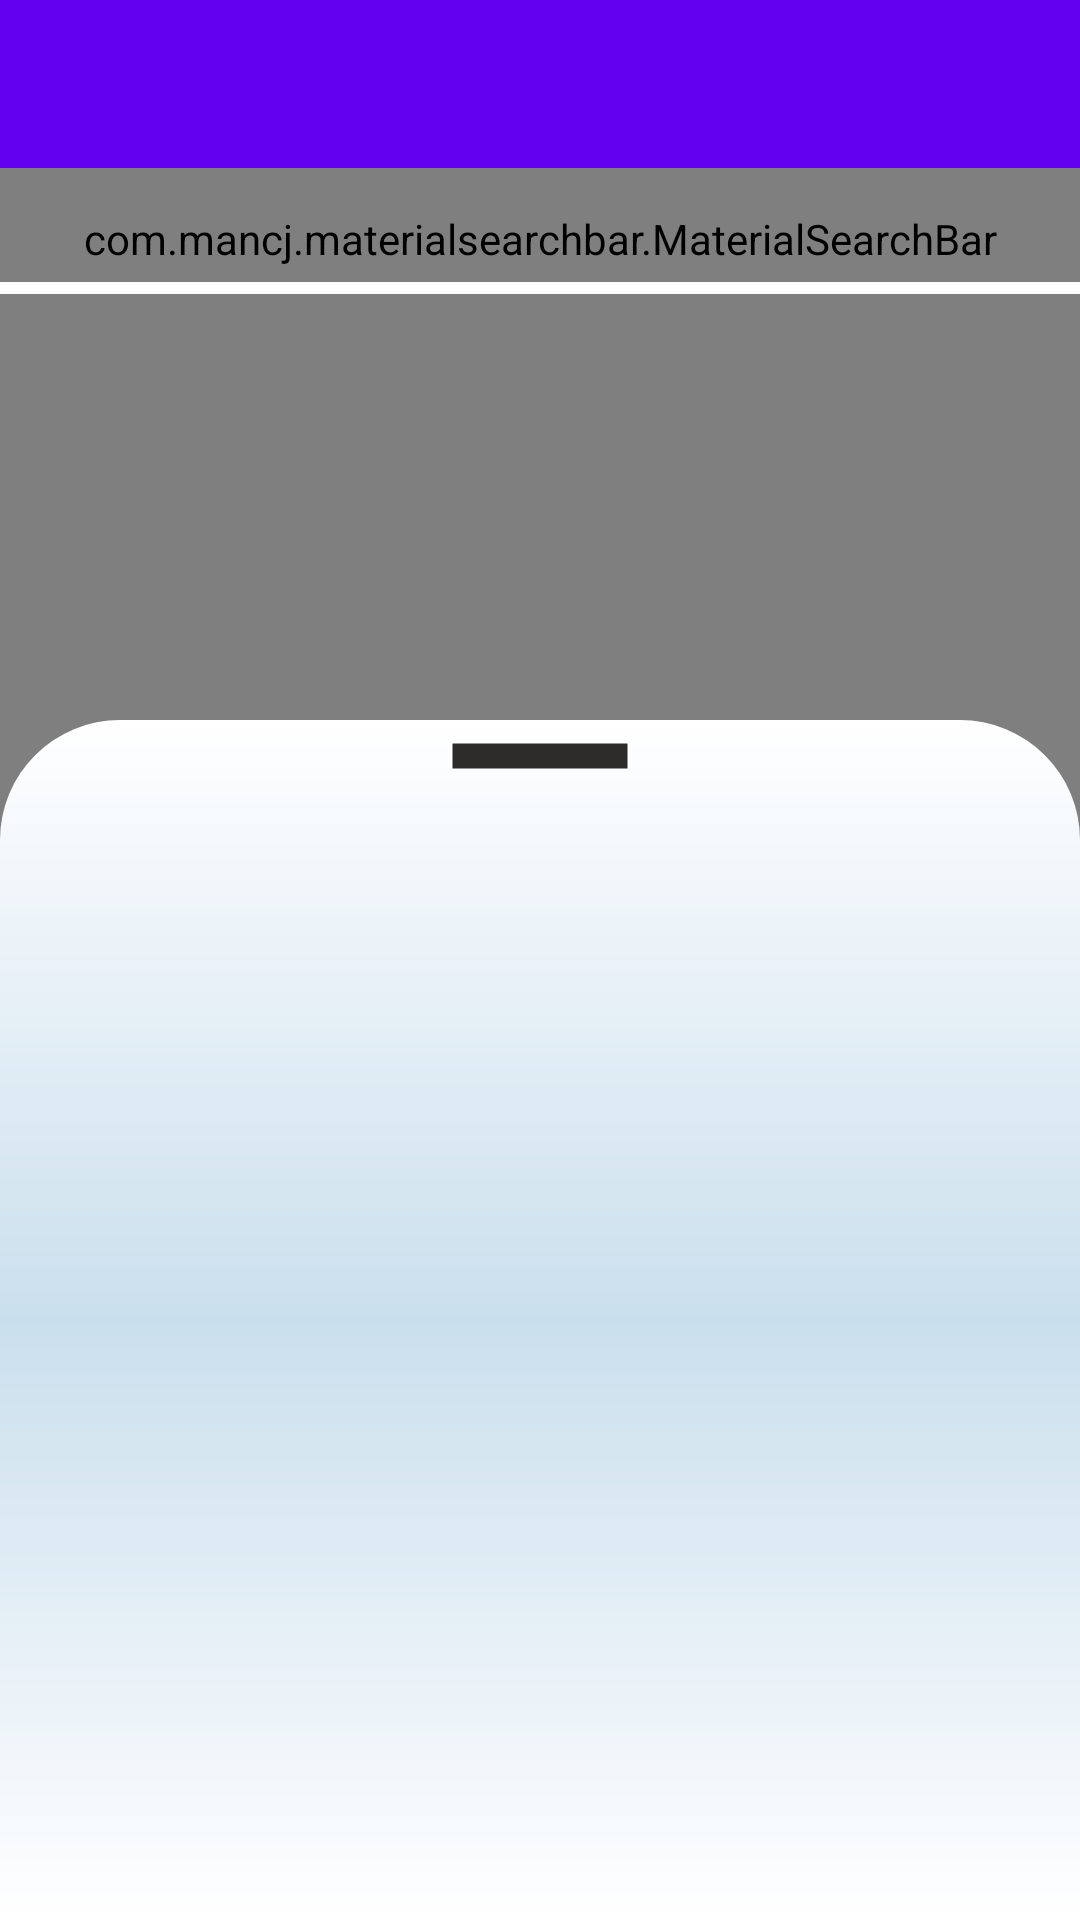

Produce the Android XML layout that renders to this screen, including the resource entries it uses.
<!-- AndroidManifest.xml: application theme Theme.EVRecharge -->
<!-- res/layout/activity_maps.xml -->
<?xml version="1.0" encoding="utf-8"?>
<androidx.coordinatorlayout.widget.CoordinatorLayout
    xmlns:android="http://schemas.android.com/apk/res/android"
    xmlns:tools="http://schemas.android.com/tools"
    xmlns:app="http://schemas.android.com/apk/res-auto"
    android:layout_width="match_parent"
    android:layout_height="match_parent">

    <androidx.drawerlayout.widget.DrawerLayout
        android:id="@+id/drawer_layout"
        android:layout_width="match_parent"
        android:layout_height="match_parent"
        android:fitsSystemWindows="true">

    <FrameLayout
        android:id="@+id/content_frame"
        android:layout_width="match_parent"
        android:layout_height="match_parent"
        android:elevation="999dp">
        <androidx.appcompat.widget.Toolbar
            android:id="@+id/toolbar"
            android:layout_width="match_parent"
            android:layout_height="wrap_content"
            android:background="@color/colorPrimary"
            android:minHeight="?attr/actionBarSize"
            android:theme="?attr/actionBarTheme"/>
    </FrameLayout>

    <com.google.android.material.navigation.NavigationView
        android:id="@+id/nav_view"
        android:layout_width="wrap_content"
        android:layout_height="match_parent"
        android:layout_marginTop="85dp"
        android:layout_gravity="start"
        android:fitsSystemWindows="true"
        android:background="@color/colorPrimary"
        app:menu="@menu/drawer_items"
        android:elevation="999dp" />

        <LinearLayout
            android:layout_width="match_parent"
            android:layout_height="wrap_content"
            android:orientation="vertical"
            android:paddingTop="50dp"
            android:elevation="1dp">
            <com.mancj.materialsearchbar.MaterialSearchBar
                style="@style/MaterialSearchBarLight"
                app:mt_speechMode="true"
                app:mt_hint="Search station..."
                app:mt_placeholder="Search station..."
                app:mt_maxSuggestionsCount="10"
                android:layout_width="match_parent"
                android:layout_height="wrap_content"
                android:paddingHorizontal="20dp"
                android:paddingTop="20dp"
                android:id="@+id/searchBar" />
            <LinearLayout
                android:id="@+id/search_result"
                android:layout_width="match_parent"
                android:layout_height="wrap_content"
                android:orientation="vertical"
                android:background="@color/white"
                android:layout_marginHorizontal="20dp"
                android:layout_marginTop="5dp">
                <androidx.recyclerview.widget.RecyclerView
                    android:id="@+id/results_list"
                    android:layout_width="match_parent"
                    android:layout_height="wrap_content"
                    tools:itemCount="10"
                    tools:listitem="@layout/station_info"/>
            </LinearLayout>
            
            <com.google.android.material.progressindicator.LinearProgressIndicator
                android:id="@+id/loadIndicator"
                android:layout_width="match_parent"
                android:layout_height="wrap_content"
                android:indeterminate="true"
                app:indicatorColor="@color/purple_700"
                app:trackColor="@color/white"/>
        </LinearLayout>

    <androidx.fragment.app.FragmentContainerView
        android:id="@+id/map"
        android:name="com.google.android.gms.maps.SupportMapFragment"
        android:layout_width="match_parent"
        android:layout_height="match_parent"
        tools:context=".MapsActivityTest"
        android:paddingTop="120dp"/>

    </androidx.drawerlayout.widget.DrawerLayout>

    <FrameLayout
        android:id="@+id/bottom_sheet"
        android:layout_width="match_parent"
        android:layout_height="400dp"
        app:layout_behavior="com.google.android.material.bottomsheet.BottomSheetBehavior"
        android:background="@drawable/rounded_shape">

        <ImageView
            android:layout_width="100dp"
            android:layout_height="wrap_content"
            android:src="@drawable/ic_baseline_remove_24"
            android:scaleType="centerCrop"
            android:layout_gravity="center|top"
            android:contentDescription="TODO" />

        <androidx.recyclerview.widget.RecyclerView
            android:id="@+id/recyclerview"
            android:layout_width="match_parent"
            android:layout_height="match_parent"
            tools:itemCount="5"
            tools:listitem="@layout/station_info" />
    </FrameLayout>
</androidx.coordinatorlayout.widget.CoordinatorLayout>
<!-- res/layout/station_info.xml (included above) -->
<?xml version="1.0" encoding="utf-8"?>
<com.google.android.material.card.MaterialCardView
    android:id="@+id/card"
    android:layout_width="match_parent"
    android:layout_height="wrap_content"
    android:layout_margin="20dp"
    xmlns:android="http://schemas.android.com/apk/res/android"
    xmlns:app="http://schemas.android.com/apk/res-auto">

    <LinearLayout
        android:layout_width="match_parent"
        android:layout_height="wrap_content"
        android:orientation="vertical">

        
        <ImageView
            android:id="@+id/station_image"
            android:layout_width="match_parent"
            android:layout_height="150dp"
            app:srcCompat="@drawable/ev_logo"
            android:scaleType="centerCrop"
            app:strokeColor="@null"
            android:contentDescription="station logo"
            />

        <LinearLayout
            android:layout_width="match_parent"
            android:layout_height="wrap_content"
            android:orientation="vertical"
            android:padding="16dp">

            
            <TextView
                android:id="@+id/station_name"
                android:layout_width="wrap_content"
                android:layout_height="wrap_content"
                android:text="Station 1"
                android:textAppearance="?attr/textAppearanceHeadline6"
                android:textSize="18sp"
                />
            <TextView
                android:id="@+id/station_address"
                android:layout_width="wrap_content"
                android:layout_height="wrap_content"
                android:layout_marginTop="8dp"
                android:text="muhima kn 88 st"
                android:textAppearance="?attr/textAppearanceBody2"
                android:textColor="@color/black"
                android:textSize="18sp"
                />

            <TextView
                android:id="@+id/station_distance"
                android:layout_width="wrap_content"
                android:layout_height="wrap_content"
                android:layout_marginTop="16dp"
                android:text="MotorCycle Swapping"
                android:textAppearance="?attr/textAppearanceBody2"
                android:textColor="@color/black"
                android:textSize="18sp"
                />

        </LinearLayout>

        <LinearLayout
            android:layout_width="match_parent"
            android:layout_height="wrap_content"
            android:orientation="horizontal"
            android:padding="16dp">
            <Button
                android:id="@+id/pay"
                android:layout_width="wrap_content"
                android:layout_height="wrap_content"
                android:layout_marginEnd="8dp"
                android:text="Pay"
                android:textColor="@color/white"
                android:textSize="18sp"
                android:backgroundTint="@color/design_default_color_primary"
                android:padding="8dp"
                android:layout_weight="1"
                />

            <Button
                android:id="@+id/call"
                android:layout_width="wrap_content"
                android:layout_height="wrap_content"
                android:text="Call"
                android:textColor="@color/white"
                android:textSize="18sp"
                android:backgroundTint="@color/design_default_color_primary"
                android:padding="8dp"
                android:layout_weight="1"
                />
        </LinearLayout>

    </LinearLayout>
</com.google.android.material.card.MaterialCardView>
<!-- resources referenced by this layout -->
<resources>
  <color name="black">#FF000000</color>
  <color name="purple_700">#FF3700B3</color>
  <color name="white">#FFFFFFFF</color>
  <!-- drawable ev_logo: png bitmap (drawable, 7117 bytes) -->
  <!-- drawable ic_baseline_remove_24 (drawable) -->
  <vector android:height="24dp" android:tint="#2E2B2B"
      android:viewportHeight="24" android:viewportWidth="24"
      android:width="24dp"
      xmlns:android="http://schemas.android.com/apk/res/android">
      <path android:fillColor="@android:color/white" android:pathData="M19,13H5v-2h14v2z"/>
  </vector>
  <!-- drawable rounded_shape (drawable) -->
  <?xml version="1.0" encoding="utf-8"?>
  <shape xmlns:android="http://schemas.android.com/apk/res/android">
      <gradient
          android:type="linear"
          android:startColor="#FFFFFF"
          android:centerColor="#CADFED"
          android:endColor="#FFFFFF"
          android:angle="270"
          />
      <corners android:topLeftRadius="40dp" android:topRightRadius="40dp"/>
  </shape>
  <style name="Theme.EVRecharge" parent="Theme.AppCompat.DayNight.NoActionBar">
          
          <item name="colorPrimary">@color/white</item>
          <item name="colorPrimaryVariant">@color/purple_700</item>
          <item name="colorOnPrimary">@color/white</item>
          
          <item name="colorSecondary">@color/teal_200</item>
          <item name="colorSecondaryVariant">@color/teal_700</item>
          <item name="colorOnSecondary">@color/black</item>
          
          <item name="android:statusBarColor">@color/colorPrimary</item>
          
      </style>
  <color name="teal_200">#FF03DAC5</color>
  <color name="teal_700">#FF018786</color>
  <!-- not gathered from this repository: default colours our renderer supplied (Android Studio template values) -->
  <color name="colorPrimary">#FF6200EE</color>
</resources>
